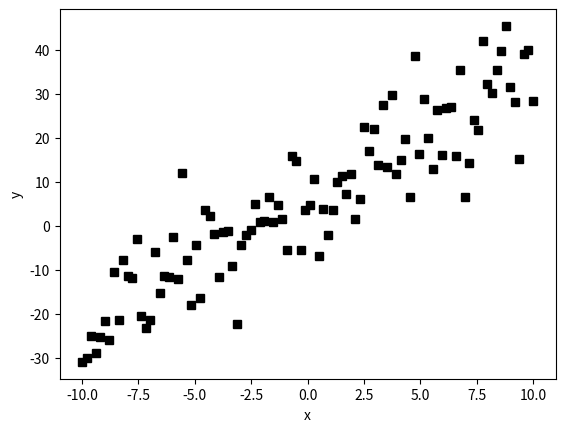

Write the Python code that produced this figure.
import numpy as np
import matplotlib.pyplot as plt

x = np.linspace(-10, 10, 100)   # 100个点

y = 3*x + 5   # 标准的直线方程


def wgn(x, snr):   # 加入高斯白噪声
    snr = 10**(snr/10.0)
    xpower = np.sum(x**2)/len(x)
    npower = xpower / snr
    return np.random.randn(len(x)) * np.sqrt(npower)

n = wgn(y, 6)   # 根据信号产生6dBz信噪比的噪声

y_anr = y + n   # 输出系统的噪声信号


plt.plot(x, y_anr, "ks")   # 画出分布图
plt.xlabel('x')
plt.ylabel('y')
plt.table
plt.show()


